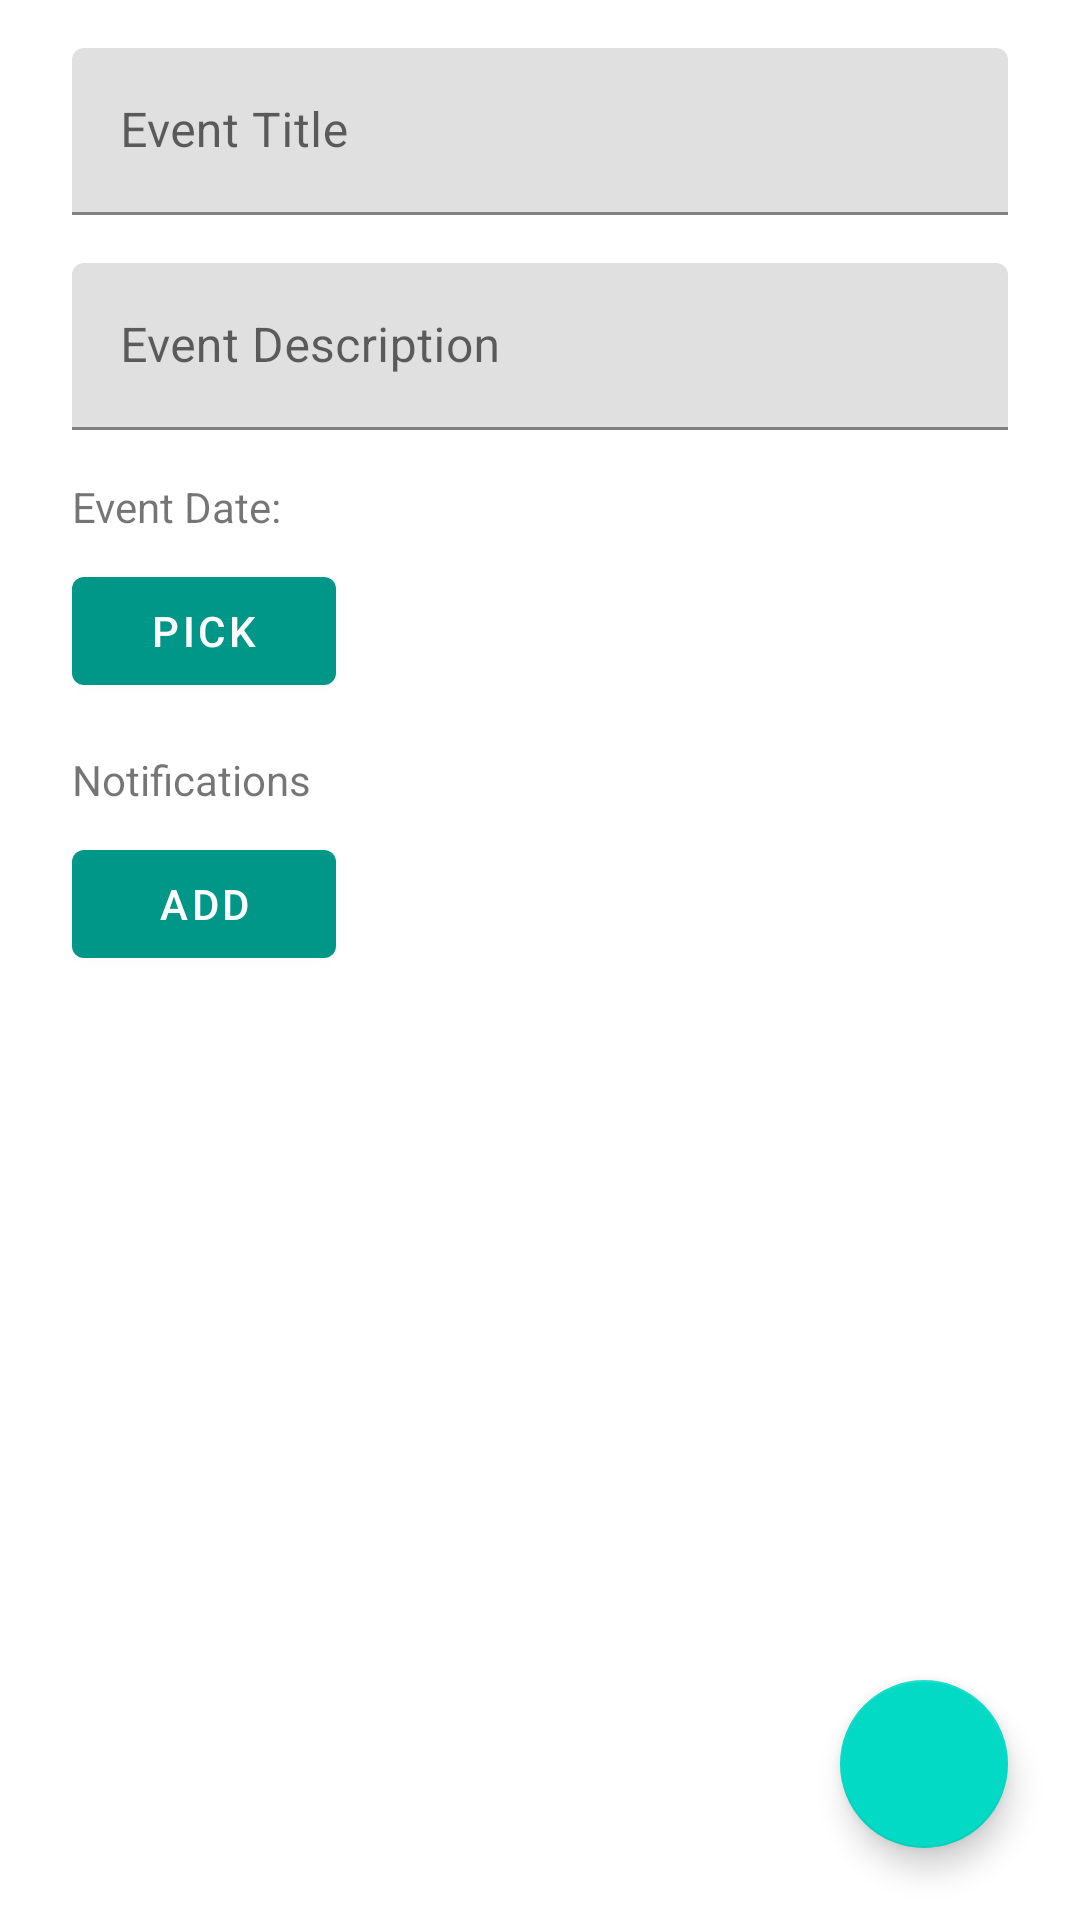

This screen was rendered from an Android layout file. Write that file and the resources it references.
<!-- AndroidManifest.xml: application theme AppTheme -->
<!-- res/layout/fragment_add_plan.xml -->
<?xml version="1.0" encoding="utf-8"?>
<androidx.constraintlayout.widget.ConstraintLayout xmlns:android="http://schemas.android.com/apk/res/android"
    xmlns:app="http://schemas.android.com/apk/res-auto"
    xmlns:tools="http://schemas.android.com/tools"
    android:layout_width="match_parent"
    android:layout_height="match_parent"
    android:orientation="vertical"
    tools:context=".planner.AddPlanFragment">

    <com.google.android.material.textfield.TextInputLayout
        android:id="@+id/event_title_textInputLayout"
        android:layout_width="match_parent"
        android:layout_height="0dp"
        android:layout_marginStart="24dp"
        android:layout_marginTop="16dp"
        android:layout_marginEnd="24dp"
        android:hint="Event Title"
        app:layout_constraintEnd_toEndOf="parent"
        app:layout_constraintStart_toStartOf="parent"
        app:layout_constraintTop_toTopOf="parent">

        <com.google.android.material.textfield.TextInputEditText
            android:id="@+id/event_title_textInputEditText"
            android:layout_width="match_parent"
            android:layout_height="wrap_content" />
    </com.google.android.material.textfield.TextInputLayout>

    <com.google.android.material.textfield.TextInputLayout
        android:id="@+id/event_description_textInputLayout"
        android:layout_width="match_parent"
        android:layout_height="0dp"
        android:layout_marginStart="24dp"
        android:layout_marginTop="16dp"
        android:layout_marginEnd="24dp"
        android:hint="Event Description"
        app:layout_constraintEnd_toEndOf="parent"
        app:layout_constraintStart_toStartOf="parent"
        app:layout_constraintTop_toBottomOf="@+id/event_title_textInputLayout">

        <com.google.android.material.textfield.TextInputEditText
            android:id="@+id/event_description_textInputEditText"
            android:layout_width="match_parent"
            android:layout_height="wrap_content"
            android:inputType="textMultiLine" />
    </com.google.android.material.textfield.TextInputLayout>

    <TextView
        android:id="@+id/pick_event_date_textView"
        android:layout_width="wrap_content"
        android:layout_height="wrap_content"
        android:layout_marginStart="24dp"
        android:layout_marginTop="16dp"
        android:text="Event Date: "
        app:layout_constraintStart_toStartOf="parent"
        app:layout_constraintTop_toBottomOf="@+id/event_description_textInputLayout" />

    <com.google.android.material.button.MaterialButton
        android:id="@+id/pick_event_date_button"
        android:layout_width="wrap_content"
        android:layout_height="wrap_content"
        android:layout_alignParentEnd="true"
        android:layout_alignParentRight="true"
        android:layout_marginTop="8dp"
        android:text="Pick"
        app:layout_constraintStart_toStartOf="@+id/pick_event_date_textView"
        app:layout_constraintTop_toBottomOf="@+id/pick_event_date_textView" />

    <TextView
        android:id="@+id/notifications_textView"
        android:layout_width="wrap_content"
        android:layout_height="wrap_content"
        android:layout_marginStart="24dp"
        android:layout_marginTop="16dp"
        android:text="Notifications"
        app:layout_constraintStart_toStartOf="parent"
        app:layout_constraintTop_toBottomOf="@+id/pick_event_date_button" />

    <com.google.android.material.button.MaterialButton
        android:id="@+id/add_notification_button"
        android:layout_width="wrap_content"
        android:layout_height="wrap_content"
        android:layout_alignParentEnd="true"
        android:layout_alignParentRight="true"
        android:layout_marginTop="8dp"
        android:text="Add"
        app:layout_constraintStart_toStartOf="@+id/notifications_textView"
        app:layout_constraintTop_toBottomOf="@+id/notifications_textView" />

    <com.google.android.material.floatingactionbutton.FloatingActionButton
        android:id="@+id/floatingActionButton"
        android:layout_width="wrap_content"
        android:layout_height="wrap_content"
        android:layout_marginEnd="24dp"
        android:layout_marginBottom="24dp"
        android:clickable="true"
        android:src="@drawable/ic_action_add"
        app:layout_constraintBottom_toBottomOf="parent"
        app:layout_constraintEnd_toEndOf="parent" />

</androidx.constraintlayout.widget.ConstraintLayout>
<!-- resources referenced by this layout -->
<resources>
  <style name="AppTheme" parent="Theme.MaterialComponents.Light.DarkActionBar">
          
          <item name="colorPrimary">@color/colorPrimary</item>
          <item name="colorPrimaryDark">@color/colorPrimaryDark</item>
          <item name="colorAccent">@color/colorAccent</item>
      </style>
  <color name="colorPrimary">#009688</color>
  <color name="colorPrimaryDark">#00796B</color>
  <color name="colorAccent">#009688</color>
</resources>
